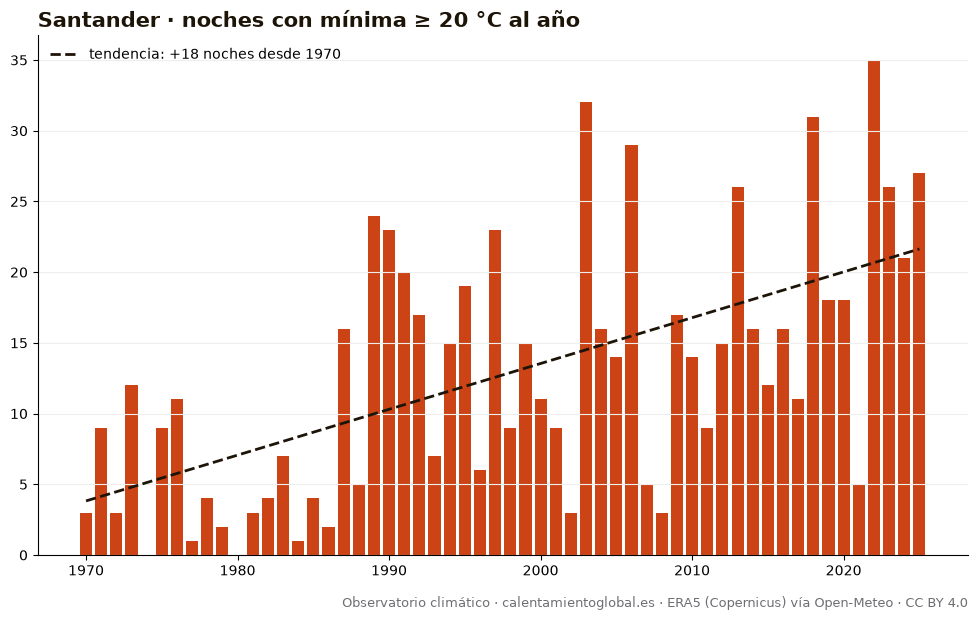

Source data for this figure (header and first rows):
anio, noches_con_mínima_≥_20_°C_al_año
1970, 3
1971, 9
1972, 3
1973, 12
1974, 0
1975, 9
1976, 11
1977, 1
1978, 4
1979, 2
1980, 0
1981, 3
1982, 4
1983, 7
1984, 1
1985, 4
1986, 2
1987, 16
1988, 5
1989, 24
1990, 23
1991, 20
1992, 17
1993, 7
1994, 15
1995, 19
1996, 6
1997, 23
1998, 9
1999, 15
2000, 11
2001, 9
2002, 3
2003, 32
2004, 16
2005, 14
2006, 29
2007, 5
2008, 3
2009, 17
2010, 14
2011, 9
2012, 15
2013, 26
2014, 16
2015, 12
2016, 16
2017, 11
2018, 31
2019, 18
2020, 18
2021, 5
2022, 35
2023, 26
2024, 21
2025, 27
